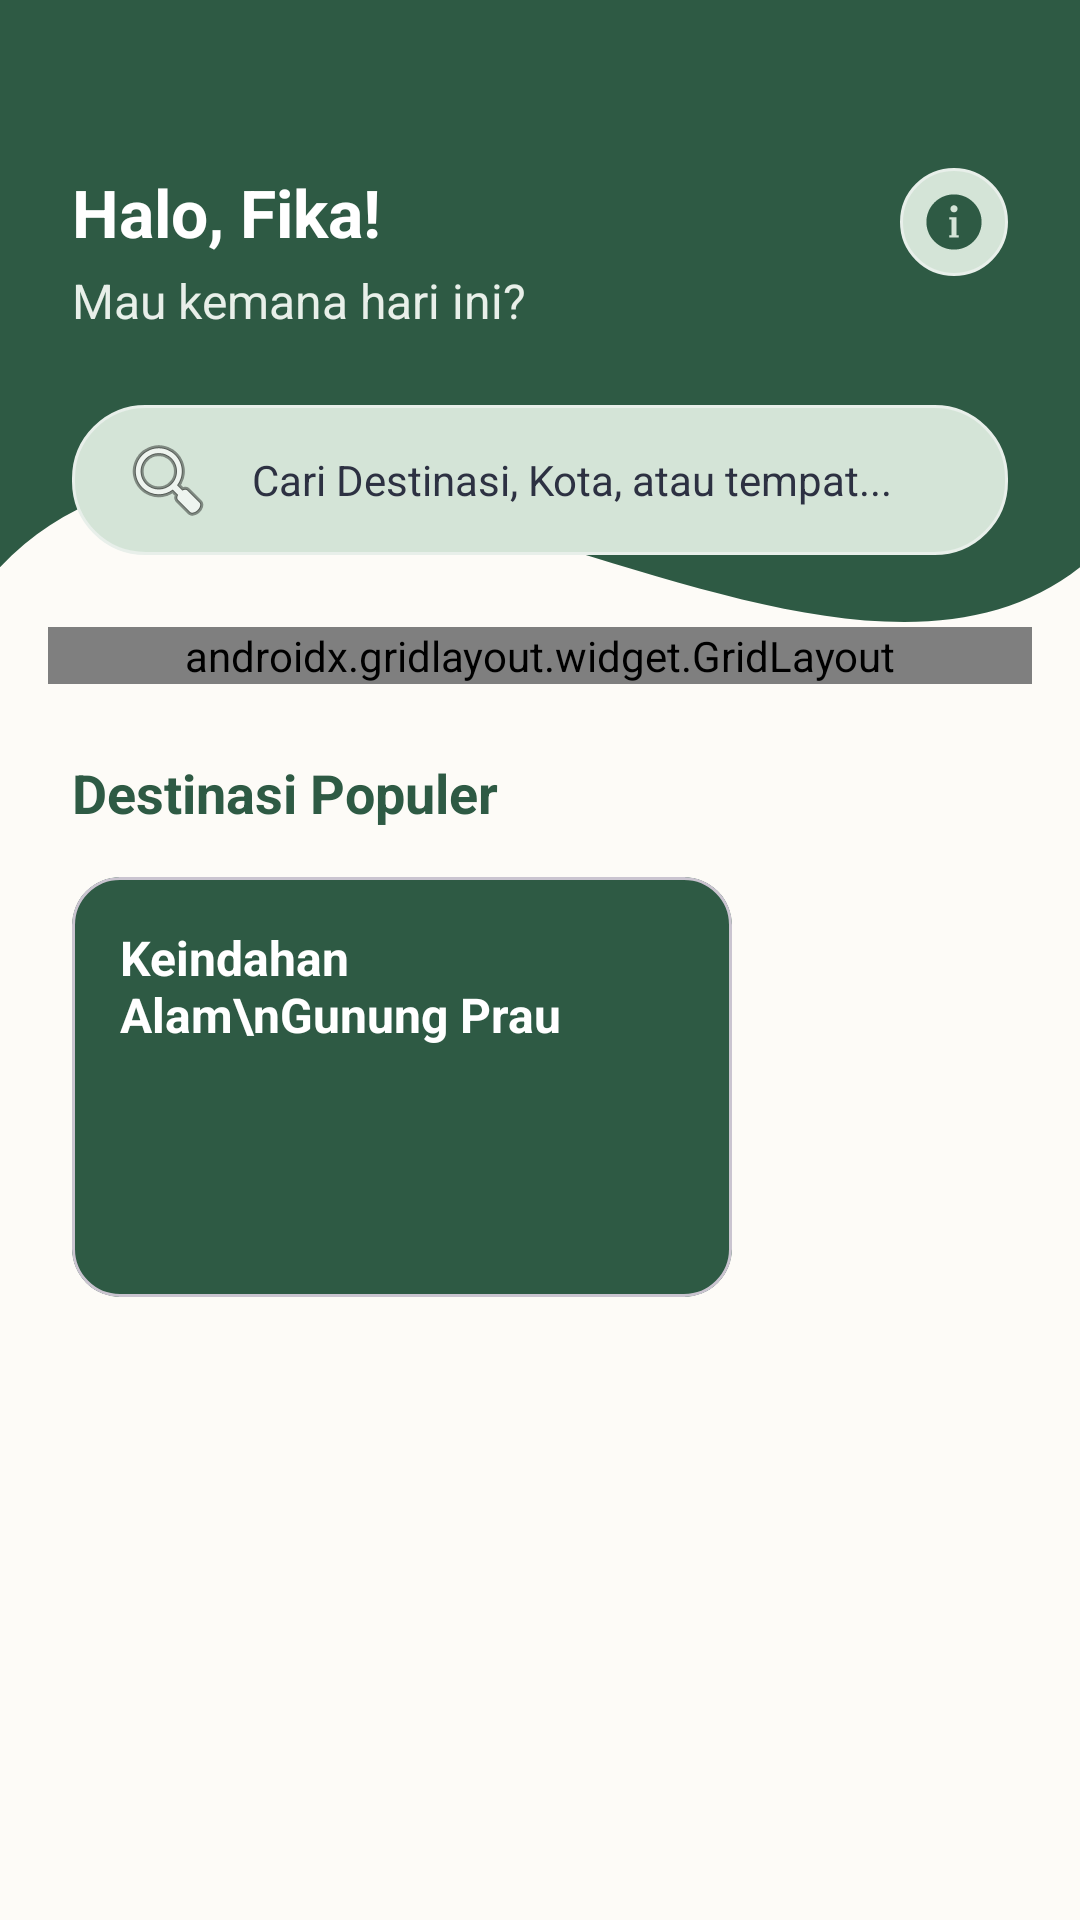

Android layout source for this screen:
<!-- AndroidManifest.xml: application theme Theme.TravelGO -->
<!-- res/layout/fragment_home.xml -->
<?xml version="1.0" encoding="utf-8"?>
<androidx.constraintlayout.widget.ConstraintLayout
    xmlns:android="http://schemas.android.com/apk/res/android"
    xmlns:app="http://schemas.android.com/apk/res-auto"
    android:layout_width="match_parent"
    android:layout_height="match_parent"
    android:background="@color/warm_cream">

    
    
    <View
        android:id="@+id/headerWave"
        android:layout_width="match_parent"
        android:layout_height="260dp"
        android:background="@drawable/bg_header_wave"
        app:layout_constraintTop_toTopOf="parent"
        app:layout_constraintStart_toStartOf="parent"
        app:layout_constraintEnd_toEndOf="parent" />

    
    <TextView
        android:id="@+id/tvHalo"
        android:layout_width="wrap_content"
        android:layout_height="wrap_content"
        android:layout_marginStart="24dp"
        android:layout_marginTop="56dp"
        android:text="Halo, Fika!"
        android:textColor="@color/white"
        android:textSize="22sp"
        android:textStyle="bold"
        app:layout_constraintStart_toStartOf="parent"
        app:layout_constraintTop_toTopOf="parent" />

    <TextView
        android:id="@+id/tvSubtitle"
        android:layout_width="wrap_content"
        android:layout_height="wrap_content"
        android:layout_marginStart="24dp"
        android:layout_marginTop="4dp"
        android:text="Mau kemana hari ini?"
        android:textColor="#E8EFE9"
        android:textSize="16sp"
        app:layout_constraintStart_toStartOf="parent"
        app:layout_constraintTop_toBottomOf="@id/tvHalo" />

    

    

    <ImageView
        android:id="@+id/ivProfile"
        android:layout_width="36dp"
        android:layout_height="36dp"
        android:layout_marginEnd="24dp"
        android:background="@drawable/bg_rounded_container"
        android:padding="8dp"
        android:src="@drawable/ic_info"
        app:layout_constraintBottom_toBottomOf="@id/tvSubtitle"
        app:layout_constraintEnd_toEndOf="parent"
        app:layout_constraintTop_toTopOf="@id/tvHalo"
        app:layout_constraintVertical_bias="0.0" />

    <TextView
        android:id="@+id/tvFakeSearchBar"
        android:layout_width="match_parent"
        android:layout_height="50dp"
        android:layout_marginHorizontal="24dp"
        android:layout_marginTop="24dp"
        android:background="@drawable/bg_rounded_container"
        app:drawableStartCompat="@android:drawable/ic_menu_search"
        android:drawablePadding="12dp"
        android:gravity="center_vertical"
        android:paddingStart="16dp"
        android:text="Cari Destinasi, Kota, atau tempat..."
        android:textColor="@color/deep_charcoal"
        android:textSize="14sp"
        app:layout_constraintTop_toBottomOf="@id/tvSubtitle" />

    
    <androidx.gridlayout.widget.GridLayout
        android:id="@+id/gridMenu"
        android:layout_width="match_parent"
        android:layout_height="wrap_content"
        android:layout_marginHorizontal="16dp"
        android:layout_marginTop="24dp"
        app:columnCount="3"
        app:rowCount="2"
        app:layout_constraintTop_toBottomOf="@id/tvFakeSearchBar">

        
        <com.google.android.material.button.MaterialButton
            android:id="@+id/btnMenuAlam"
            style="@style/Widget.MaterialComponents.Button.TextButton"
            android:layout_width="0dp"
            android:layout_height="wrap_content"
            app:layout_columnWeight="1"
            android:text="Alam"
            android:textColor="@color/forest_green"
            app:icon="@drawable/ic_alam"
            app:iconGravity="top"
            app:iconTint="@color/forest_green" />

        
        <com.google.android.material.button.MaterialButton
            android:id="@+id/btnMenuPulau"
            style="@style/Widget.MaterialComponents.Button.TextButton"
            android:layout_width="0dp"
            android:layout_height="wrap_content"
            app:layout_columnWeight="1"
            android:text="Pulau"
            android:textColor="@color/forest_green"
            app:icon="@drawable/ic_pulau"
            app:iconGravity="top"
            app:iconTint="@color/forest_green" />

        
        <com.google.android.material.button.MaterialButton
            android:id="@+id/btnMenuKuliner"
            style="@style/Widget.MaterialComponents.Button.TextButton"
            android:layout_width="0dp"
            android:layout_height="wrap_content"
            app:layout_columnWeight="1"
            android:text="Kuliner"
            android:textColor="@color/forest_green"
            app:icon="@drawable/ic_kuliner"
            app:iconGravity="top"
            app:iconTint="@color/forest_green" />

        
        <com.google.android.material.button.MaterialButton
            android:id="@+id/btnMenuHotel"
            style="@style/Widget.MaterialComponents.Button.TextButton"
            android:layout_width="0dp"
            android:layout_height="wrap_content"
            app:layout_columnWeight="1"
            android:text="Hotel"
            android:textColor="@color/forest_green"
            app:icon="@drawable/ic_hotel"
            app:iconGravity="top"
            app:iconTint="@color/forest_green" />

        
        <com.google.android.material.button.MaterialButton
            android:id="@+id/btnMenuFavorite"
            style="@style/Widget.MaterialComponents.Button.TextButton"
            android:layout_width="0dp"
            android:layout_height="wrap_content"
            app:layout_columnWeight="1"
            android:text="Favorite"
            android:textColor="@color/forest_green"
            app:icon="@drawable/ic_favorite"
            app:iconGravity="top"
            app:iconTint="@color/forest_green" />

        
        <com.google.android.material.button.MaterialButton
            android:id="@+id/btnMenuMyPack"
            style="@style/Widget.MaterialComponents.Button.TextButton"
            android:layout_width="0dp"
            android:layout_height="wrap_content"
            app:layout_columnWeight="1"
            android:text="My Pack"
            android:textColor="@color/forest_green"
            app:icon="@drawable/ic_work"
            app:iconGravity="top"
            app:iconTint="@color/forest_green" />
    </androidx.gridlayout.widget.GridLayout>

    
    <TextView
        android:id="@+id/tvDestinasiPopulerTitle"
        android:layout_width="wrap_content"
        android:layout_height="wrap_content"
        android:layout_marginStart="24dp"
        android:layout_marginTop="24dp"
        android:text="Destinasi Populer"
        android:textColor="@color/forest_green"
        android:textSize="18sp"
        android:textStyle="bold"
        app:layout_constraintStart_toStartOf="parent"
        app:layout_constraintTop_toBottomOf="@id/gridMenu" />

    
    <HorizontalScrollView
        android:layout_width="match_parent"
        android:layout_height="wrap_content"
        android:layout_marginTop="16dp"
        android:paddingHorizontal="24dp"
        android:clipToPadding="false"
        android:scrollbars="none"
        app:layout_constraintTop_toBottomOf="@id/tvDestinasiPopulerTitle">

        <LinearLayout
            android:layout_width="wrap_content"
            android:layout_height="wrap_content"
            android:orientation="horizontal">

            
            <com.google.android.material.card.MaterialCardView
                android:layout_width="220dp"
                android:layout_height="140dp"
                android:layout_marginEnd="16dp"
                app:cardBackgroundColor="@color/forest_green"
                app:cardCornerRadius="16dp"
                app:cardElevation="0dp">

                <TextView
                    android:layout_width="match_parent"
                    android:layout_height="wrap_content"
                    android:layout_margin="16dp"
                    android:text="Keindahan Alam\nGunung Prau"
                    android:textColor="@color/white"
                    android:textSize="16sp"
                    android:textStyle="bold"/>
            </com.google.android.material.card.MaterialCardView>

        </LinearLayout>
    </HorizontalScrollView>

</androidx.constraintlayout.widget.ConstraintLayout>
<!-- resources referenced by this layout -->
<resources>
  <color name="deep_charcoal">#2D3142</color>
  <color name="forest_green">#2E5A44</color>
  <color name="warm_cream">#FDFBF7</color>
  <color name="white">#FFFFFFFF</color>
  <!-- drawable bg_header_wave (drawable) -->
  <?xml version="1.0" encoding="utf-8"?>
  <vector xmlns:android="http://schemas.android.com/apk/res/android"
      android:width="400dp"
      android:height="150dp"
      android:viewportWidth="100"
      android:viewportHeight="55">
      <path
          android:fillColor="@color/forest_green"
          android:pathData="M0,0 L100,0 L100,40 C75,55 25,20 0,40 Z" />
  </vector>
  <!-- drawable bg_rounded_container (drawable) -->
  <?xml version="1.0" encoding="utf-8"?>
  <shape xmlns:android="http://schemas.android.com/apk/res/android"
      android:shape="rectangle">
  
      
      <solid android:color="#D4E4D7" />
  
      
      <corners android:radius="24dp" />
  
      
      <stroke
          android:width="1dp"
          android:color="@color/sage_mist" />
  </shape>
  <!-- drawable ic_favorite (drawable) -->
  <vector xmlns:android="http://schemas.android.com/apk/res/android" android:height="24dp" android:viewportHeight="32" android:viewportWidth="32" android:width="24dp">
        
      <path android:fillColor="#e41e2d" android:pathData="M29,8l0,8l-2,0l0,2l-2,0l0,2l-2,0l0,2l-2,0l0,2l-2,0l0,2l-2,0l0,2l-2,0l0,-2l-2,0l0,-2l-2,0l0,-2l-2,0l0,-2l-2,0l0,-2l-2,0l0,-2l-2,0l0,-8l2,0l0,-2l2,0l0,-2l6,0l0,2l2,0l0,2l2,0l0,-2l2,0l0,-2l6,0l0,2l2,0l0,2z"/>
      
  </vector>
  <!-- drawable ic_info (drawable) -->
  <vector xmlns:android="http://schemas.android.com/apk/res/android"
      android:width="24dp"
      android:height="24dp"
      android:viewportWidth="50"
      android:viewportHeight="50">
    <path
        android:fillColor="@color/forest_green"
        android:pathData="M25,2C12.297,2 2,12.297 2,25s10.297,23 23,23s23,-10.297 23,-23S37.703,2 25,2zM25,11c1.657,0 3,1.343 3,3s-1.343,3 -3,3s-3,-1.343 -3,-3S23.343,11 25,11zM29,38h-2h-4h-2v-2h2V23h-2v-2h2h4v2v13h2V38z"/>
  </vector>
  <!-- drawable ic_kuliner (drawable) -->
  <vector xmlns:android="http://schemas.android.com/apk/res/android"
      android:width="24dp"
      android:height="24dp"
      android:viewportWidth="48"
      android:viewportHeight="48">
    <path
        android:pathData="M19,18.3l-2.8,2.8l18.4,18.4c0.8,0.8 2,0.8 2.8,0l0,0c0.8,-0.8 0.8,-2 0,-2.8L19,18.3z"
        android:fillColor="#0288D1"/>
    <path
        android:pathData="M15.9,26.5l5.7,-5.7L7.7,7L7.1,7.5c-2.8,2.8 -2.8,7.4 0,10.2L15.9,26.5z"
        android:fillColor="#0288D1"/>
    <path
        android:pathData="M31.1,21.7l-2.8,-2.8L10.4,36.7c-0.8,0.8 -0.8,2 0,2.8l0,0c0.8,0.8 2,0.8 2.8,0L31.1,21.7z"
        android:fillColor="#03A9F4"/>
    <path
        android:pathData="M40.953,8.984A8,10 45.001,1 0,26.81 23.126A8,10 45.001,1 0,40.953 8.984Z"
        android:fillColor="#03A9F4"/>
  </vector>
  <style name="Theme.TravelGO" parent="Base.Theme.TravelGO" />
  <color name="sage_mist">#E8EFEA</color>
  <style name="Base.Theme.TravelGO" parent="Theme.Material3.Light.NoActionBar">
          
          <item name="colorPrimary">@color/forest_green</item>
          <item name="colorPrimaryVariant">@color/forest_green</item>
          <item name="colorOnPrimary">@color/white</item>
          <item name="colorSecondary">@color/sunshine_yellow</item>
          
          <item name="android:windowBackground">@color/warm_cream</item>
      </style>
  <color name="sunshine_yellow">#F4D068</color>
</resources>
